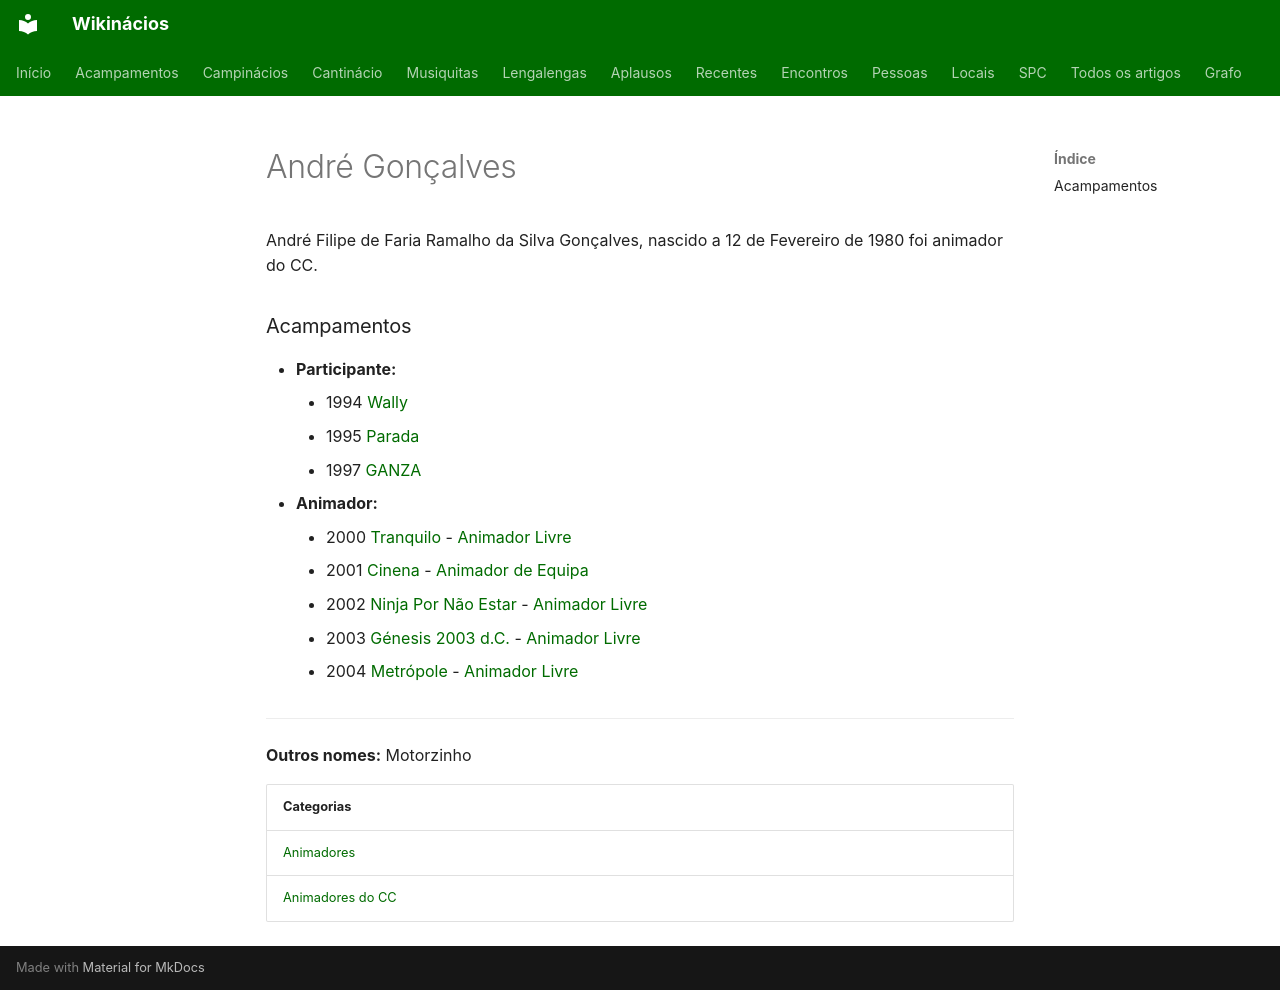

repository: neteinstein/Campinacios · page: Pessoas/A/André Gonçalves.html · generator: mkdocs

# André Gonçalves

André Filipe de Faria Ramalho da Silva Gonçalves, nascido a 12 de Fevereiro de 1980 foi animador do CC.

### Acampamentos

- **Participante:**
    - 1994 [Wally](../../Acampamentos/1994/Wally.md)
    - 1995 [Parada](../../Acampamentos/1995/Parada.md)
    - 1997 [GANZA](../../Acampamentos/1997/GANZA.md)
- **Animador:**
    - 2000 [Tranquilo](../../Acampamentos/2000/Tranquilo.md) - [Animador Livre](../../Cargos/Animador%20Livre.md)
    - 2001 [Cinena](../../Acampamentos/2001/Cinena.md) - [Animador de Equipa](../../Cargos/Animador%20de%20Equipa.md)
    - 2002 [Ninja Por Não Estar](../../Acampamentos/2002/Ninja%20Por%20N%C3%A3o%20Estar.md) - [Animador Livre](../../Cargos/Animador%20Livre.md)
    - 2003 [Génesis 2003 d.C.](../../Acampamentos/2003/G%C3%A9nesis%202003%20d.C..md) - [Animador Livre](../../Cargos/Animador%20Livre.md)
    - 2004 [Metrópole](../../Acampamentos/2004/Metr%C3%B3pole.md) - [Animador Livre](../../Cargos/Animador%20Livre.md)

---

**Outros nomes:** Motorzinho

| Categorias |
| --- |
| [Animadores](../../Categorias/Animadores.md) |
| [Animadores do CC](../../Categorias/Animadores%20do%20CC.md) |
